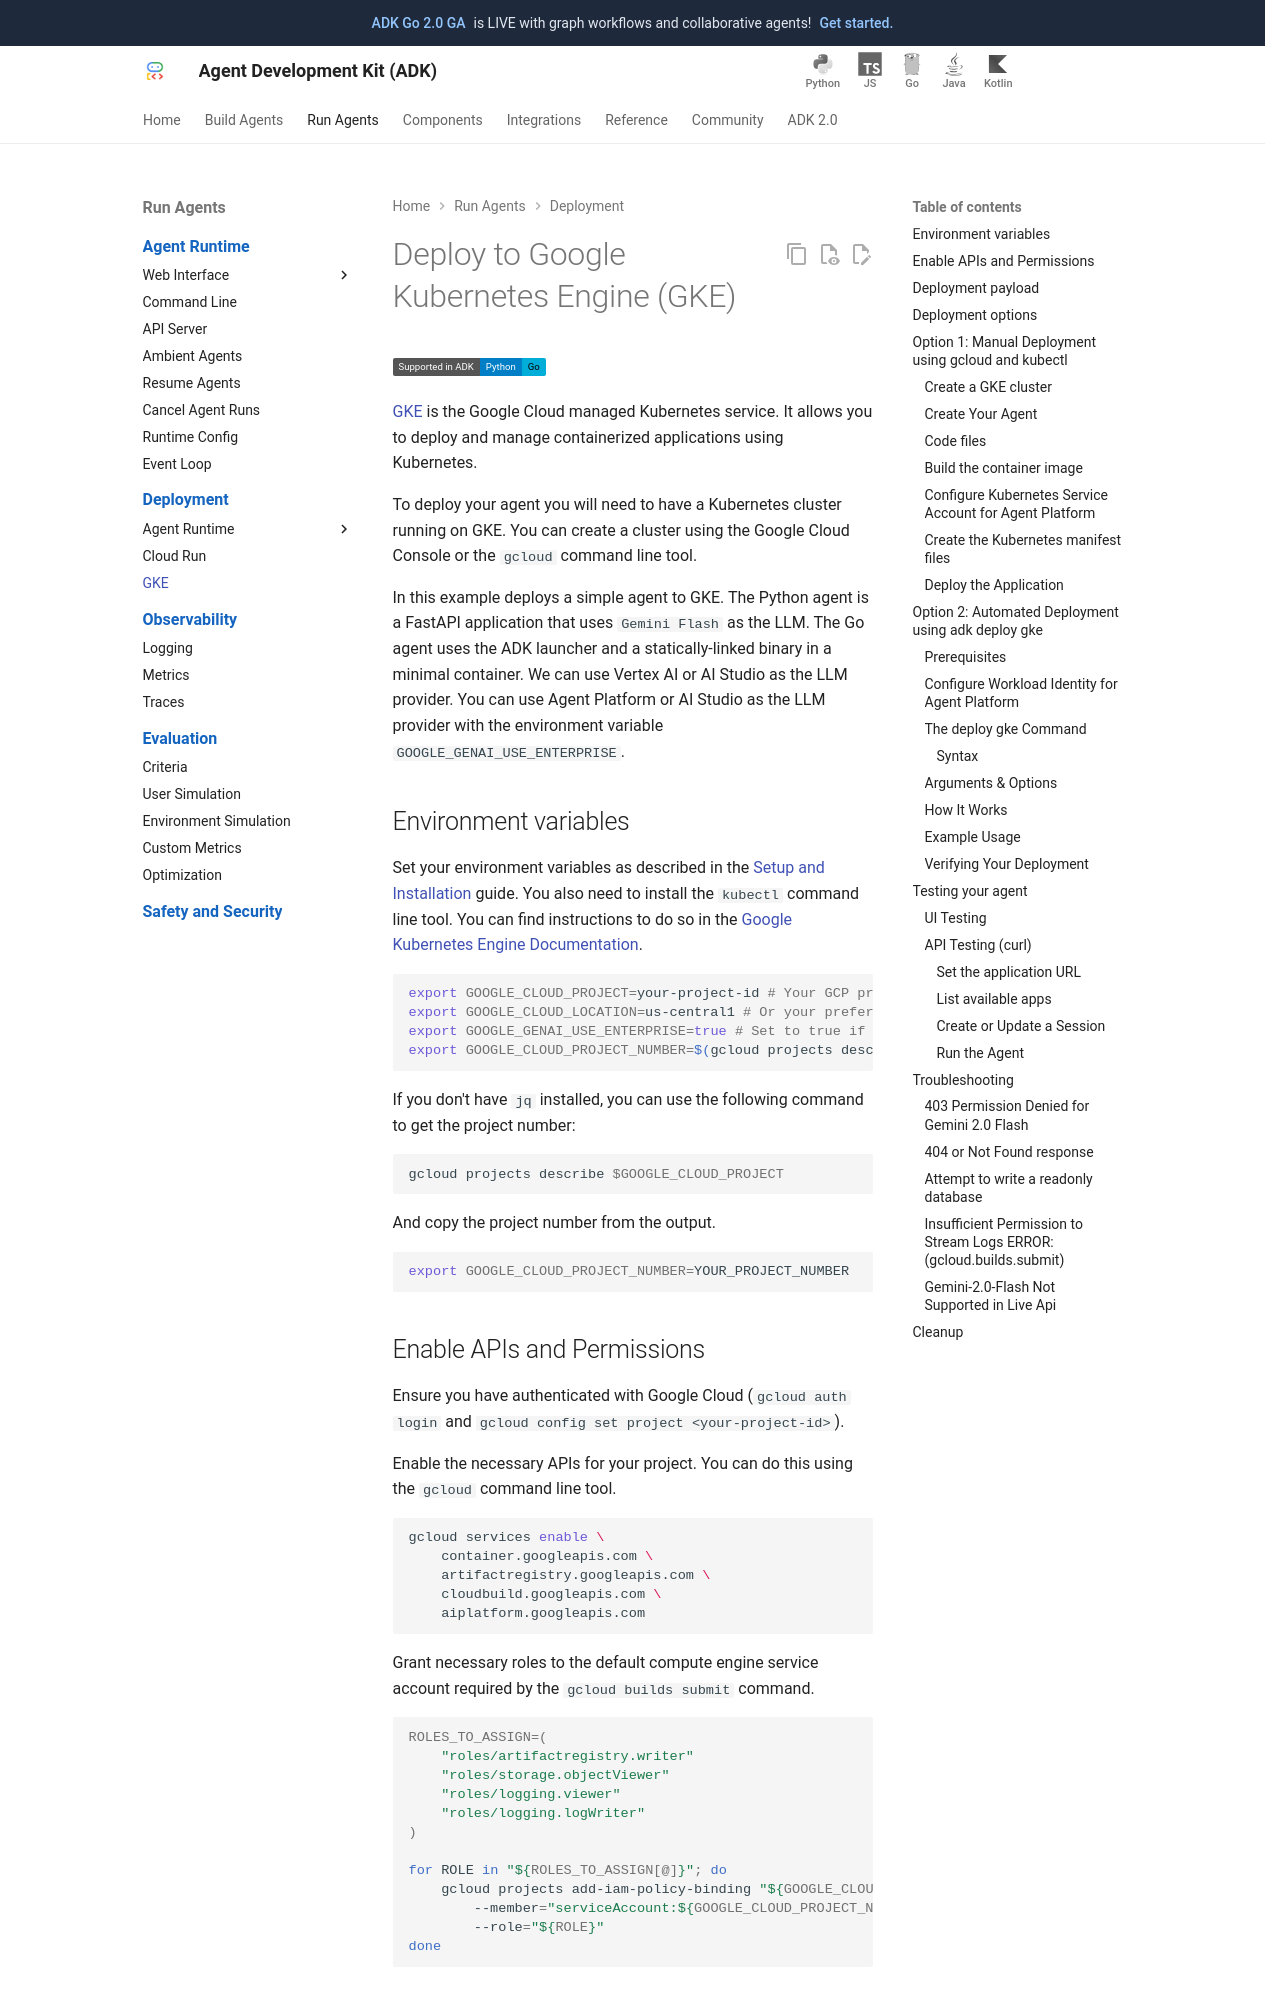

repository: xuanyang15/adk-docs-xy · page: deploy/gke/index.html · generator: mkdocs

# Deploy to Google Kubernetes Engine (GKE)

[GKE](https://cloud.google.com/gke) is the Google Cloud managed Kubernetes service. It allows you to deploy and manage containerized applications using Kubernetes.

To deploy your agent you will need to have a Kubernetes cluster running on GKE. You can create a cluster using the Google Cloud Console or the `gcloud` command line tool.

In this example we will deploy a simple agent to GKE. The agent will be a FastAPI application that uses `Gemini 2.0 Flash` as the LLM. We can use Vertex AI or AI Studio as the LLM provider using the Environment variable `GOOGLE_GENAI_USE_VERTEXAI`.

## Environment variables

Set your environment variables as described in the [Setup and Installation](../get-started/installation.md) guide. You also need to install the `kubectl` command line tool. You can find instructions to do so in the [Google Kubernetes Engine Documentation](https://cloud.google.com/kubernetes-engine/docs/how-to/cluster-access-for-kubectl).

```bash
export GOOGLE_CLOUD_PROJECT=your-project-id # Your GCP project ID
export GOOGLE_CLOUD_LOCATION=us-central1 # Or your preferred location
export GOOGLE_GENAI_USE_VERTEXAI=true # Set to true if using Vertex AI
export GOOGLE_CLOUD_PROJECT_NUMBER=$(gcloud projects describe --format json $GOOGLE_CLOUD_PROJECT | jq -r ".projectNumber")
```

If you don't have `jq` installed, you can use the following command to get the project number:

```bash
gcloud projects describe $GOOGLE_CLOUD_PROJECT
```

And copy the project number from the output.

```bash
export GOOGLE_CLOUD_PROJECT_NUMBER=YOUR_PROJECT_NUMBER
```



## Enable APIs and Permissions

Ensure you have authenticated with Google Cloud (`gcloud auth login` and `gcloud config set project <your-project-id>`).

Enable the necessary APIs for your project. You can do this using the `gcloud` command line tool.

```bash
gcloud services enable \
    container.googleapis.com \
    artifactregistry.googleapis.com \
    cloudbuild.googleapis.com \
    aiplatform.googleapis.com
```

Grant necessary roles to the default compute engine service account required by the `gcloud builds submit` command.



```bash
ROLES_TO_ASSIGN=(
    "roles/artifactregistry.writer"
    "roles/storage.objectViewer"
    "roles/logging.viewer"
    "roles/logging.logWriter"
)

for ROLE in "${ROLES_TO_ASSIGN[@]}"; do
    gcloud projects add-iam-policy-binding "${GOOGLE_CLOUD_PROJECT}" \
        --member="serviceAccount:${GOOGLE_CLOUD_PROJECT_NUMBER}-compute@developer.gserviceaccount.com" \
        --role="${ROLE}"
done
```
